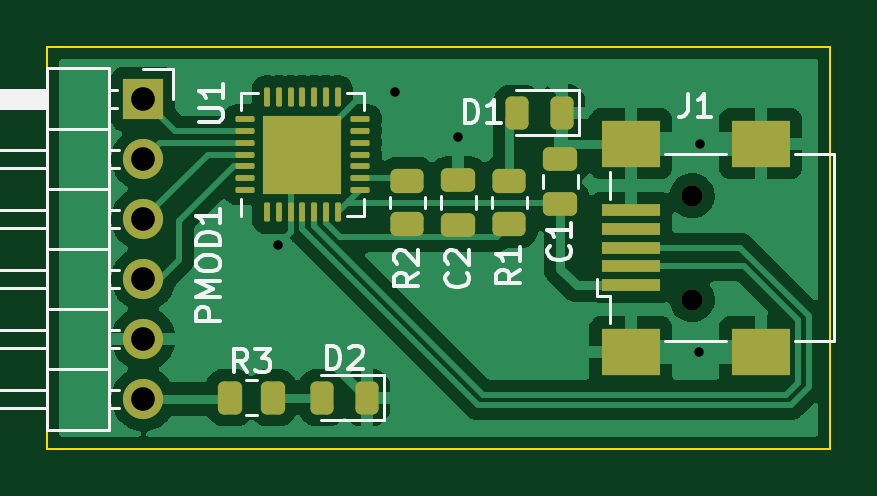
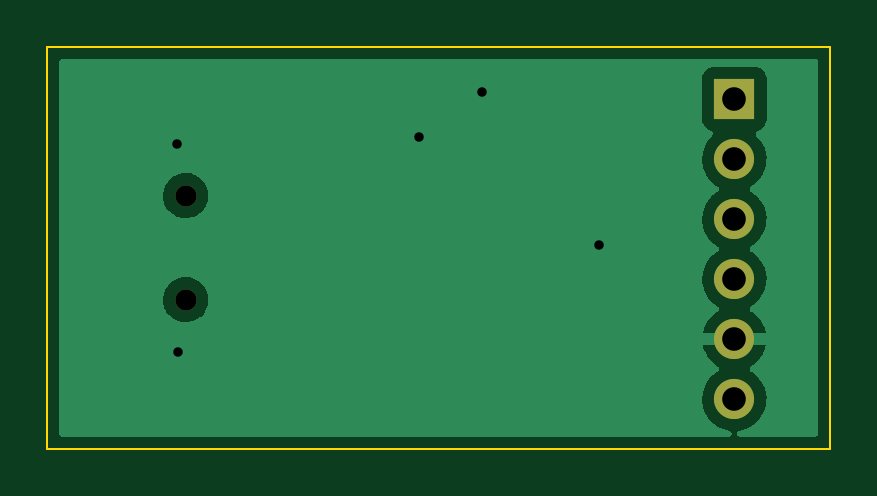
Circuit board: 11 layer files. Board 33.1 x 17.0 mm.
- bottom_copper: pmod_usb_serial-B_Cu.gbl (15437 bytes)
- bottom_mask: pmod_usb_serial-B_Mask.gbs (796 bytes)
- paste: pmod_usb_serial-B_Paste.gbp (462 bytes)
- bottom_silk: pmod_usb_serial-B_Silkscreen.gbo (799 bytes)
- outline: pmod_usb_serial-Edge_Cuts.gm1 (696 bytes)
- top_copper: pmod_usb_serial-F_Cu.gtl (60066 bytes)
- top_mask: pmod_usb_serial-F_Mask.gts (3777 bytes)
- paste: pmod_usb_serial-F_Paste.gtp (3737 bytes)
- top_silk: pmod_usb_serial-F_Silkscreen.gto (14316 bytes)
- drill: pmod_usb_serial-NPTH.drl (374 bytes)
- drill: pmod_usb_serial-PTH.drl (576 bytes)

=== bottom_copper: pmod_usb_serial-B_Cu.gbl (15437 bytes, source omitted) ===
=== bottom_mask: pmod_usb_serial-B_Mask.gbs ===
%TF.GenerationSoftware,KiCad,Pcbnew,(6.0.5)*%
%TF.CreationDate,2024-01-21T09:52:01+01:00*%
%TF.ProjectId,pmod_usb_serial,706d6f64-5f75-4736-925f-73657269616c,rev?*%
%TF.SameCoordinates,Original*%
%TF.FileFunction,Soldermask,Bot*%
%TF.FilePolarity,Negative*%
%FSLAX46Y46*%
G04 Gerber Fmt 4.6, Leading zero omitted, Abs format (unit mm)*
G04 Created by KiCad (PCBNEW (6.0.5)) date 2024-01-21 09:52:01*
%MOMM*%
%LPD*%
G01*
G04 APERTURE LIST*
%ADD10C,0.900000*%
%ADD11R,1.700000X1.700000*%
%ADD12O,1.700000X1.700000*%
G04 APERTURE END LIST*
D10*
%TO.C,J1*%
X153661000Y-99736000D03*
X153661000Y-95336000D03*
%TD*%
D11*
%TO.C,PMOD1*%
X130428000Y-91244000D03*
D12*
X130428000Y-93784000D03*
X130428000Y-96324000D03*
X130428000Y-98864000D03*
X130428000Y-101404000D03*
X130428000Y-103944000D03*
%TD*%
M02*

=== paste: pmod_usb_serial-B_Paste.gbp ===
%TF.GenerationSoftware,KiCad,Pcbnew,(6.0.5)*%
%TF.CreationDate,2024-01-21T09:52:01+01:00*%
%TF.ProjectId,pmod_usb_serial,706d6f64-5f75-4736-925f-73657269616c,rev?*%
%TF.SameCoordinates,Original*%
%TF.FileFunction,Paste,Bot*%
%TF.FilePolarity,Positive*%
%FSLAX46Y46*%
G04 Gerber Fmt 4.6, Leading zero omitted, Abs format (unit mm)*
G04 Created by KiCad (PCBNEW (6.0.5)) date 2024-01-21 09:52:01*
%MOMM*%
%LPD*%
G01*
G04 APERTURE LIST*
G04 APERTURE END LIST*
M02*

=== bottom_silk: pmod_usb_serial-B_Silkscreen.gbo ===
%TF.GenerationSoftware,KiCad,Pcbnew,(6.0.5)*%
%TF.CreationDate,2024-01-21T09:52:01+01:00*%
%TF.ProjectId,pmod_usb_serial,706d6f64-5f75-4736-925f-73657269616c,rev?*%
%TF.SameCoordinates,Original*%
%TF.FileFunction,Legend,Bot*%
%TF.FilePolarity,Positive*%
%FSLAX46Y46*%
G04 Gerber Fmt 4.6, Leading zero omitted, Abs format (unit mm)*
G04 Created by KiCad (PCBNEW (6.0.5)) date 2024-01-21 09:52:01*
%MOMM*%
%LPD*%
G01*
G04 APERTURE LIST*
%ADD10C,0.900000*%
%ADD11R,1.700000X1.700000*%
%ADD12O,1.700000X1.700000*%
G04 APERTURE END LIST*
%LPC*%
D10*
%TO.C,J1*%
X153661000Y-99736000D03*
X153661000Y-95336000D03*
%TD*%
D11*
%TO.C,PMOD1*%
X130428000Y-91244000D03*
D12*
X130428000Y-93784000D03*
X130428000Y-96324000D03*
X130428000Y-98864000D03*
X130428000Y-101404000D03*
X130428000Y-103944000D03*
%TD*%
M02*

=== outline: pmod_usb_serial-Edge_Cuts.gm1 ===
%TF.GenerationSoftware,KiCad,Pcbnew,(6.0.5)*%
%TF.CreationDate,2024-01-21T09:52:01+01:00*%
%TF.ProjectId,pmod_usb_serial,706d6f64-5f75-4736-925f-73657269616c,rev?*%
%TF.SameCoordinates,Original*%
%TF.FileFunction,Profile,NP*%
%FSLAX46Y46*%
G04 Gerber Fmt 4.6, Leading zero omitted, Abs format (unit mm)*
G04 Created by KiCad (PCBNEW (6.0.5)) date 2024-01-21 09:52:01*
%MOMM*%
%LPD*%
G01*
G04 APERTURE LIST*
%TA.AperFunction,Profile*%
%ADD10C,0.100000*%
%TD*%
G04 APERTURE END LIST*
D10*
X126365000Y-89027000D02*
X159512000Y-89027000D01*
X159512000Y-89027000D02*
X159512000Y-106045000D01*
X159512000Y-106045000D02*
X126365000Y-106045000D01*
X126365000Y-106045000D02*
X126365000Y-89027000D01*
M02*

=== top_copper: pmod_usb_serial-F_Cu.gtl (60066 bytes, source omitted) ===
=== top_mask: pmod_usb_serial-F_Mask.gts (3777 bytes, source withheld) ===
=== paste: pmod_usb_serial-F_Paste.gtp (3737 bytes, source withheld) ===
=== top_silk: pmod_usb_serial-F_Silkscreen.gto (14316 bytes, source omitted) ===
=== drill: pmod_usb_serial-NPTH.drl ===
M48
; DRILL file {KiCad (6.0.5)} date Sun Jan 21 09:52:53 2024
; FORMAT={-:-/ absolute / metric / decimal}
; #@! TF.CreationDate,2024-01-21T09:52:53+01:00
; #@! TF.GenerationSoftware,Kicad,Pcbnew,(6.0.5)
; #@! TF.FileFunction,NonPlated,1,2,NPTH
FMAT,2
METRIC
; #@! TA.AperFunction,NonPlated,NPTH,ComponentDrill
T1C0.900
%
G90
G05
T1
X153.661Y-95.336
X153.661Y-99.736
T0
M30

=== drill: pmod_usb_serial-PTH.drl ===
M48
; DRILL file {KiCad (6.0.5)} date Sun Jan 21 09:52:53 2024
; FORMAT={-:-/ absolute / metric / decimal}
; #@! TF.CreationDate,2024-01-21T09:52:53+01:00
; #@! TF.GenerationSoftware,Kicad,Pcbnew,(6.0.5)
; #@! TF.FileFunction,Plated,1,2,PTH
FMAT,2
METRIC
; #@! TA.AperFunction,Plated,PTH,ViaDrill
T1C0.400
; #@! TA.AperFunction,Plated,PTH,ComponentDrill
T2C1.000
%
G90
G05
T1
X136.144Y-97.409
X141.097Y-90.932
X143.764Y-92.837
X153.969Y-101.936
X154.006Y-93.136
T2
X130.428Y-91.244
X130.428Y-93.784
X130.428Y-96.324
X130.428Y-98.864
X130.428Y-101.404
X130.428Y-103.944
T0
M30

